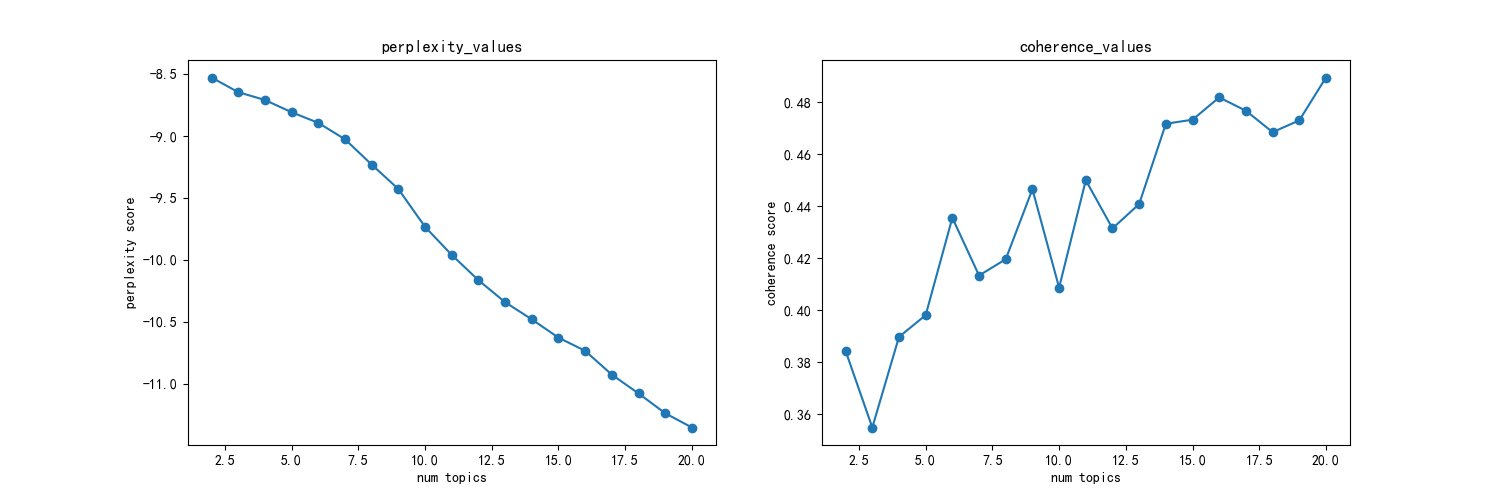

The table this chart was drawn from, first rows:
主题数, 困惑度, 一致性
2, -8.526, 0.3843
3, -8.644, 0.3549
4, -8.707, 0.3897
5, -8.806, 0.3981
6, -8.892, 0.4355
7, -9.025, 0.4133
8, -9.229, 0.4195
9, -9.427, 0.4464
10, -9.732, 0.4086
11, -9.959, 0.4499
12, -10.16, 0.4314
13, -10.34, 0.4408
14, -10.48, 0.4716
15, -10.63, 0.4732
16, -10.73, 0.4817
17, -10.93, 0.4766
18, -11.08, 0.4684
19, -11.24, 0.4729
20, -11.35, 0.4894
